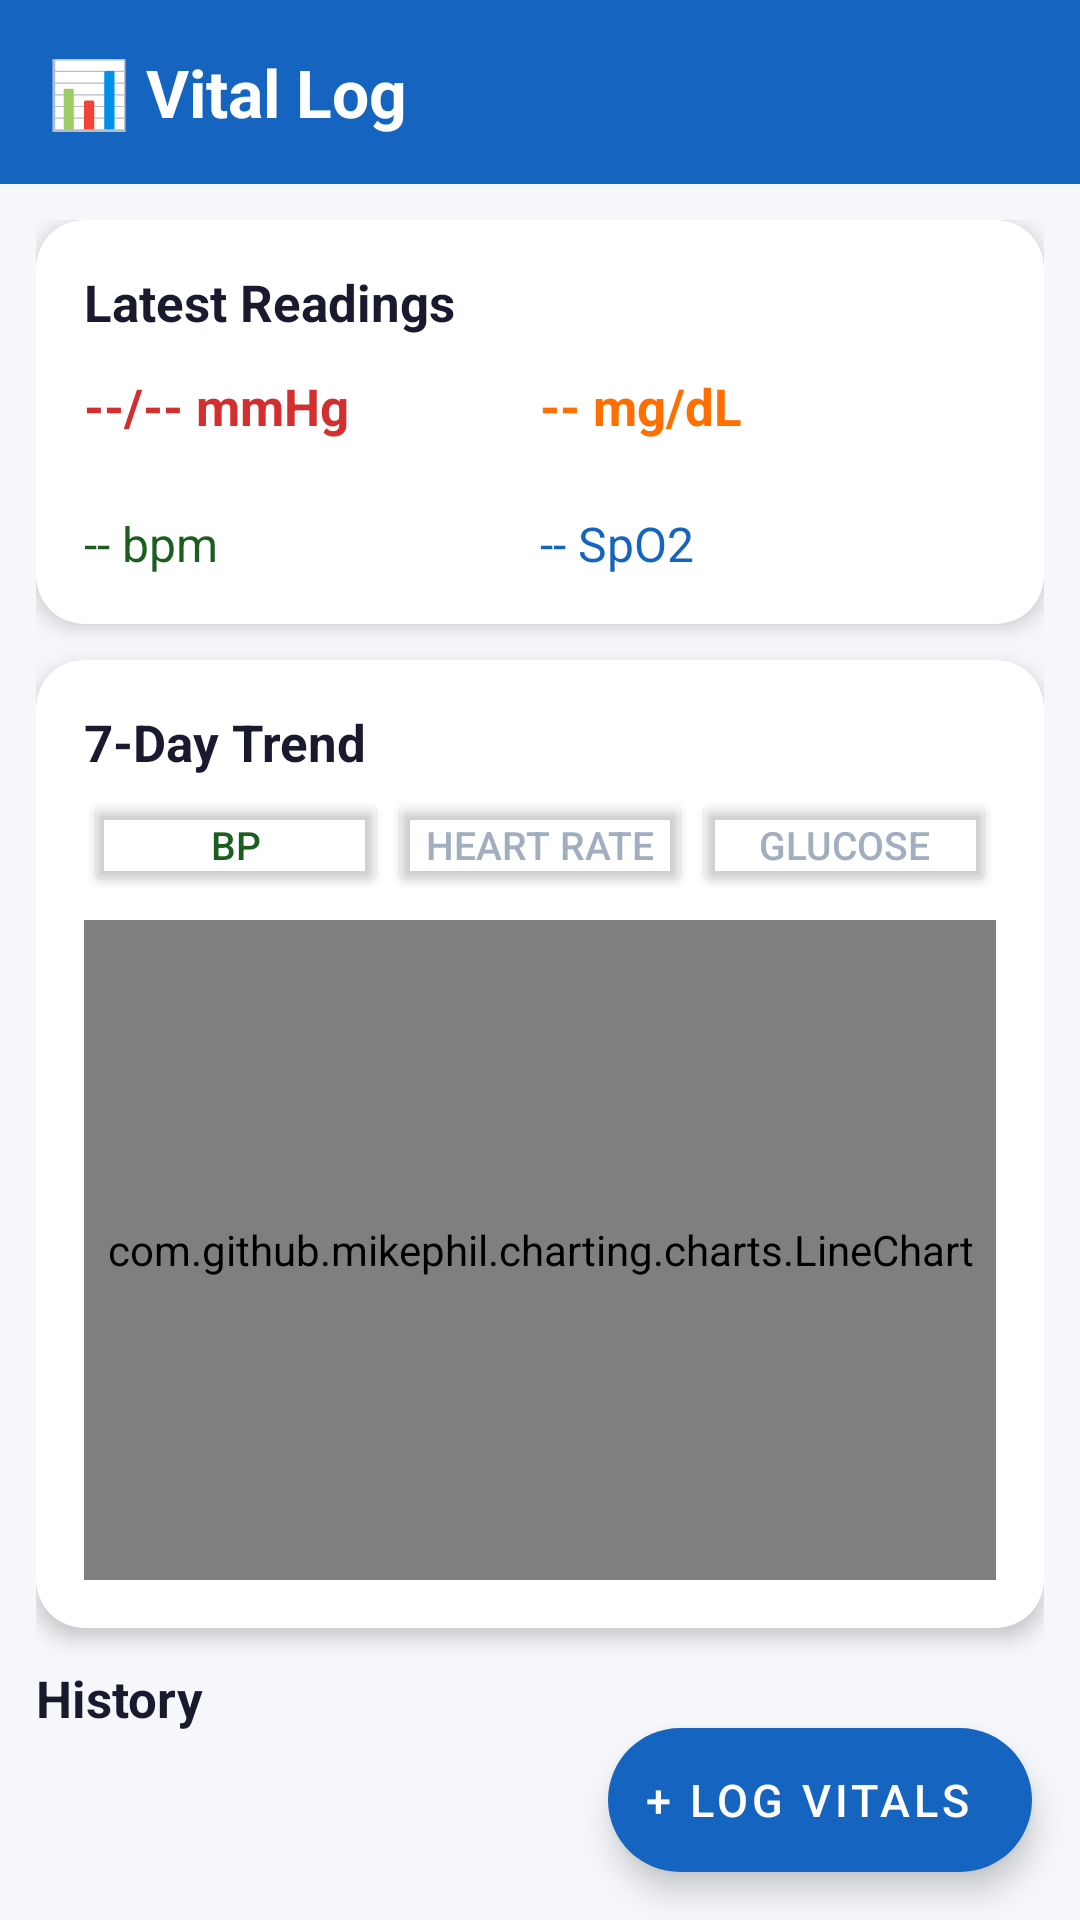

Android layout source for this screen:
<!-- AndroidManifest.xml: application theme Theme.ArogyaSahaya -->
<!-- res/layout/fragment_vitals.xml -->
<?xml version="1.0" encoding="utf-8"?>
<androidx.coordinatorlayout.widget.CoordinatorLayout xmlns:android="http://schemas.android.com/apk/res/android"
    xmlns:app="http://schemas.android.com/apk/res-auto"
    android:layout_width="match_parent" android:layout_height="match_parent" android:background="@color/background">
    <LinearLayout android:layout_width="match_parent" android:layout_height="match_parent" android:orientation="vertical">
        <LinearLayout android:layout_width="match_parent" android:layout_height="wrap_content"
            android:background="@color/status_info" android:padding="16dp">
            <TextView android:layout_width="wrap_content" android:layout_height="wrap_content"
                android:text="📊 Vital Log" android:textColor="#FFFFFF" android:textSize="22sp" android:textStyle="bold"/>
        </LinearLayout>
        <androidx.core.widget.NestedScrollView android:layout_width="match_parent" android:layout_height="match_parent">
            <LinearLayout android:layout_width="match_parent" android:layout_height="wrap_content" android:orientation="vertical" android:padding="12dp">
                <androidx.cardview.widget.CardView android:layout_width="match_parent" android:layout_height="wrap_content"
                    android:layout_marginBottom="12dp" app:cardCornerRadius="16dp" app:cardElevation="4dp" app:cardBackgroundColor="@color/surface">
                    <LinearLayout android:layout_width="match_parent" android:layout_height="wrap_content" android:orientation="vertical" android:padding="16dp">
                        <TextView android:layout_width="wrap_content" android:layout_height="wrap_content"
                            android:text="Latest Readings" android:textSize="17sp" android:textStyle="bold" android:textColor="@color/text_primary" android:layout_marginBottom="12dp"/>
                        <LinearLayout android:layout_width="match_parent" android:layout_height="wrap_content" android:orientation="horizontal">
                            <LinearLayout android:layout_width="0dp" android:layout_height="wrap_content" android:layout_weight="1" android:orientation="vertical">
                                <TextView android:id="@+id/tvBp" android:layout_width="wrap_content" android:layout_height="wrap_content"
                                    android:text="--/-- mmHg" android:textSize="17sp" android:textStyle="bold" android:textColor="@color/sos_red"/>
                                <TextView android:id="@+id/tvBpStatus" android:layout_width="wrap_content" android:layout_height="wrap_content"
                                    android:textSize="13sp" android:textColor="@color/status_normal"/>
                                <TextView android:id="@+id/tvHr" android:layout_width="wrap_content" android:layout_height="wrap_content"
                                    android:text="-- bpm" android:textSize="16sp" android:textColor="@color/primary" android:layout_marginTop="6dp"/>
                            </LinearLayout>
                            <LinearLayout android:layout_width="0dp" android:layout_height="wrap_content" android:layout_weight="1" android:orientation="vertical">
                                <TextView android:id="@+id/tvGlucose" android:layout_width="wrap_content" android:layout_height="wrap_content"
                                    android:text="-- mg/dL" android:textSize="17sp" android:textStyle="bold" android:textColor="@color/accent"/>
                                <TextView android:id="@+id/tvGlucoseStatus" android:layout_width="wrap_content" android:layout_height="wrap_content"
                                    android:textSize="13sp" android:textColor="@color/status_normal"/>
                                <TextView android:id="@+id/tvOxygen" android:layout_width="wrap_content" android:layout_height="wrap_content"
                                    android:text="-- SpO2" android:textSize="16sp" android:textColor="@color/status_info" android:layout_marginTop="6dp"/>
                            </LinearLayout>
                        </LinearLayout>
                    </LinearLayout>
                </androidx.cardview.widget.CardView>
                <androidx.cardview.widget.CardView android:layout_width="match_parent" android:layout_height="wrap_content"
                    android:layout_marginBottom="12dp" app:cardCornerRadius="16dp" app:cardElevation="4dp" app:cardBackgroundColor="@color/surface">
                    <LinearLayout android:layout_width="match_parent" android:layout_height="wrap_content" android:orientation="vertical" android:padding="16dp">
                        <TextView android:layout_width="wrap_content" android:layout_height="wrap_content"
                            android:text="7-Day Trend" android:textSize="17sp" android:textStyle="bold" android:textColor="@color/text_primary" android:layout_marginBottom="4dp"/>
                        <LinearLayout android:layout_width="match_parent" android:layout_height="wrap_content"
                            android:orientation="horizontal" android:layout_marginBottom="8dp">
                            <Button android:id="@+id/btnChartBP" android:layout_width="0dp" android:layout_height="36dp"
                                android:layout_weight="1" android:text="BP" android:textSize="13sp"
                                android:backgroundTint="@android:color/transparent" android:textColor="@color/primary"/>
                            <Button android:id="@+id/btnChartHR" android:layout_width="0dp" android:layout_height="36dp"
                                android:layout_weight="1" android:text="Heart Rate" android:textSize="13sp"
                                android:backgroundTint="@android:color/transparent" android:textColor="@color/text_hint"/>
                            <Button android:id="@+id/btnChartGlucose" android:layout_width="0dp" android:layout_height="36dp"
                                android:layout_weight="1" android:text="Glucose" android:textSize="13sp"
                                android:backgroundTint="@android:color/transparent" android:textColor="@color/text_hint"/>
                        </LinearLayout>
                        <com.github.mikephil.charting.charts.LineChart android:id="@+id/lineChart"
                            android:layout_width="match_parent" android:layout_height="220dp"/>
                    </LinearLayout>
                </androidx.cardview.widget.CardView>
                <TextView android:layout_width="wrap_content" android:layout_height="wrap_content"
                    android:text="History" android:textSize="17sp" android:textStyle="bold"
                    android:textColor="@color/text_primary" android:layout_marginBottom="8dp"/>
                <TextView android:id="@+id/tvEmpty" android:layout_width="match_parent" android:layout_height="wrap_content"
                    android:text="No vitals yet. Tap + to log today's readings." android:textSize="16sp"
                    android:textColor="@color/text_hint" android:gravity="center" android:padding="24dp" android:visibility="gone"/>
                <androidx.recyclerview.widget.RecyclerView android:id="@+id/recyclerVitals"
                    android:layout_width="match_parent" android:layout_height="wrap_content" android:nestedScrollingEnabled="false"/>
            </LinearLayout>
        </androidx.core.widget.NestedScrollView>
    </LinearLayout>
    <com.google.android.material.floatingactionbutton.ExtendedFloatingActionButton
        android:id="@+id/fabAddVital" android:layout_width="wrap_content" android:layout_height="wrap_content"
        android:layout_gravity="bottom|end" android:layout_margin="16dp"
        android:text="+ Log Vitals" android:textSize="15sp"
        app:backgroundTint="@color/status_info" android:textColor="#FFFFFF"/>
</androidx.coordinatorlayout.widget.CoordinatorLayout>
<!-- resources referenced by this layout -->
<resources>
  <color name="accent">#FF6F00</color>
  <color name="background">#F5F7FA</color>
  <color name="primary">#1B5E20</color>
  <color name="sos_red">#D32F2F</color>
  <color name="status_info">#1565C0</color>
  <color name="status_normal">#2E7D32</color>
  <color name="surface">#FFFFFF</color>
  <color name="text_hint">#A0AEC0</color>
  <color name="text_primary">#1A1A2E</color>
  <style name="Theme.ArogyaSahaya" parent="Theme.MaterialComponents.Light.NoActionBar">
          <item name="colorPrimary">@color/primary</item>
          <item name="colorPrimaryDark">@color/primary_dark</item>
          <item name="colorAccent">@color/accent</item>
          <item name="android:colorBackground">@color/background</item>
          <item name="android:textColorPrimary">@color/text_primary</item>
          <item name="android:textColorSecondary">@color/text_secondary</item>
          <item name="android:windowBackground">@color/background</item>
          <item name="android:statusBarColor">@color/primary_dark</item>
          <item name="android:navigationBarColor">@color/surface</item>
      </style>
  <color name="primary_dark">#003300</color>
  <color name="text_secondary">#4A5568</color>
</resources>
